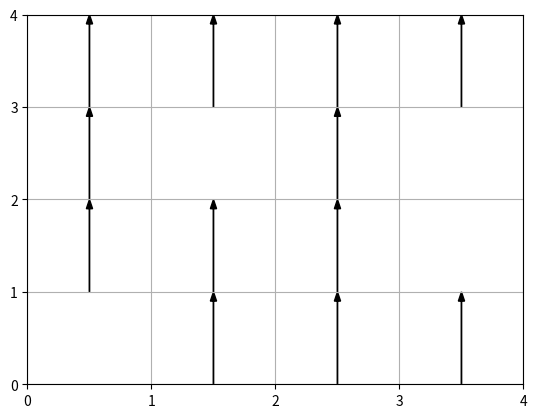

Here is the Python script that generated this plot: (Note: this script raises an exception after producing the figure.)
import matplotlib.pyplot as plt
import matplotlib.ticker as plticker
import numpy as np

# 'Enum'
LEFT = 0
DOWN = 1
RIGHT = 2
UP = 3


OFFSET = 0.5
LEFT_DX = -1 # dx
DOWN_DY = -1 # dy
RIGHT_DX = 1 # dx
UP_DY = 1 # dy
NO_D = 0


'''
INDEX MAP
0   1   2   3   4   5   6   7
8   9   10  11  12  13  14  15
16  17  18  19  20  21  22  23
24  25  26  27  28  29  30  31
I'm not typing the rest of this
it just goes till it hits '63'.
You get the idea.
'''



# plot a direction map so you know what the best move is for each tile
def save_map(positions, qvalues, map_dim, name):
    directions = []
    arrows = []
    count = 0

    for qval in qvalues:
        directions += [np.argmax(qval)]

    # -1 for zero index
    x_dim = map_dim[1] # x == columns
    y_dim = map_dim[0] # y == rows

    for pos in positions:
        # gotta switch (0,0) from top left to bottom left
        x = pos%x_dim
        y = int((map_dim[0]-1) - int(np.floor(pos/y_dim)))

        if directions[count] == LEFT:
            arrows.append([x+RIGHT_DX, y+OFFSET, LEFT_DX, NO_D])
        elif directions[count] == DOWN:
            arrows.append([x+OFFSET, y+UP_DY, NO_D, DOWN_DY])
        elif directions[count] == RIGHT:
            arrows.append([x, y+OFFSET, RIGHT_DX, NO_D])
        elif directions[count] == UP:
            arrows.append([x+OFFSET, y, NO_D, UP_DY])
        else:  # assume left to prevent breaking the program
            arrows.append([x+RIGHT_DX, y+OFFSET, LEFT_DX, NO_D])
            print('ERROR DETERMINING DIRECTION')

        count += 1

    fig, ax = plt.subplots()
    for x, y, dx, dy in arrows:
        ax.arrow(x, y, dx, dy, fc='k', ec='k', head_width=0.05, head_length=0.1, length_includes_head=True)
        #ax.text(x+OFFSET, y+OFFSET, str(strength))

    spacing = 1
    majorLocator = plticker.MultipleLocator(spacing)
    ax.xaxis.set_major_locator(majorLocator)
    ax.yaxis.set_major_locator(majorLocator)
    ax.grid(markevery=2)
    plt.xlim(xmin=0, xmax=x_dim)
    plt.ylim(ymin=0, ymax=y_dim)
    plt.savefig('./tile_maps/' + name + '.png')
    plt.close()


if __name__ == '__main__':
    vals = []
    walkable = [0, 1, 2, 3, 4, 6, 8, 9, 10, 13, 14, 15]

    for i in walkable:
        vals += [[0, 0, 0, 1]]

    save_map(positions=walkable, qvalues=vals, map_dim=(4, 4), name='DQN10')
